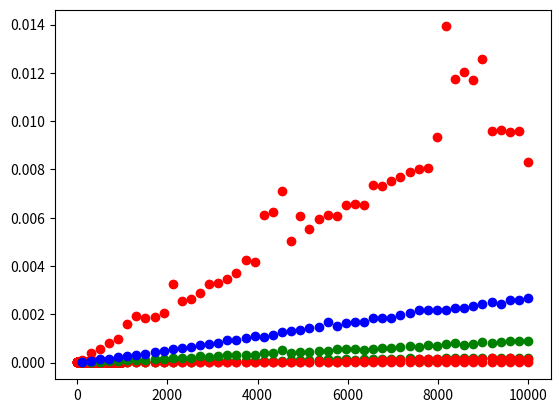

The script that saved this image:
import matplotlib.pyplot as plt
import numpy as np
from timeit import timeit
%matplotlib inline

size = 10_000

ts = [timeit('lst[{}] = None'.format(n),
             setup=f'lst = list(range({size}))',
             number=100)
      for n in range(0, size, 10)]

plt.plot(ts, 'ro');

ns = np.linspace(100, 10000, 50, dtype=int)

ts = [timeit('lst.append(None)',
             setup=f'lst = list(range({n}))',
             number=1000)
      for n in ns]

plt.plot(ns, ts, 'ro');

ns = np.linspace(100, 10000, 50, dtype=int)

# timing insertion at front
ins_ts = [timeit('lst.insert(0, None)',
                 setup=f'lst = list(range({n}))',
                 number=100)
          for n in ns]

# timing deletion at front
del_ts = [timeit('del lst[0]',
                 setup=f'lst = list(range({n}))',
                 number=100)
          for n in ns]

plt.plot(ns, ins_ts, 'go')
plt.plot(ns, del_ts, 'ro');

def concat1(lst1, lst2):
    for x in lst2:
        lst1.append(x)
    return lst1

def concat2(lst1, lst2):
    lst1.extend(lst2)
    return lst1

def concat3(lst1, lst2):
    return lst1 + lst2

ns = np.linspace(100, 10000, 50, dtype=int)

ts = [[timeit('{}(lst1, lst2)'.format(fn),
              setup=f'lst1 = list(range({n})); lst2 = list(range({n}))',
              number=100,
              globals=globals())
       for n in ns] 
      for fn in ('concat1', 'concat2', 'concat3')]

plt.plot(ns, ts[0], 'ro')
plt.plot(ns, ts[1], 'go')
plt.plot(ns, ts[2], 'bo');

# data items
i1 = 'lions'
i2 = 'tigers'
i3 = 'bears'
i4 = 'oh, my'

# creating individual "links"
l1 = [i1, None]
l2 = [i2, None]
l3 = [i3, None]
l4 = [i4, None]

# link-ing them together
l1[1] = l2
l2[1] = l3
l3[1] = l4

# data access
head = l1

head[1][1][1][0]

# iteration
def link_iterator(l):
    while l:
        yield l[0]
        l = l[1]

for x in link_iterator(head):
    print(x)

# prepending
i0 = 'walruses'

l0 = [i0, head]

head = l0

for x in link_iterator(head):
    print(x)

# insertion
i2_5 = 'elephants'

l2_5 = [i2_5, l3]
l2[1] = l2_5

for x in link_iterator(head):
    print(x)

# deletion
head = head[1]

for x in link_iterator(head):
    print(x)

class Link:
    def __init__(self, val, next=None):
        self.val = val
        self.next = next

# manually constructing a list
l1 = Link(i1)
l2 = Link(i2)
l3 = Link(i3)
l4 = Link(i4)

l1.next = l2
l2.next = l3
l3.next = l4

# data access
head = l1
head.next.next.next.val

# iteration
def link_iterator(l):
    while l:
        yield l.val
        l = l.next

for x in link_iterator(head):
    print(x)

class LinkedList:
    class Link:
        def __init__(self, val, next=None):
            self.val = val
            self.next = next

    def __init__(self):
        self.head = None
        
    def prepend(self, val):
        self.head = LinkedList.Link(val, self.head)
        
    def __iter__(self):
        l = self.head
        while l:
            yield l.val
            l = l.next
            
    def __repr__(self):
        return '[' + ', '.join(str(x) for x in self) + ']'

l = LinkedList()
for x in range(10):
    l.prepend(x)
l

class BinaryLink:
    def __init__(self, val, left=None, right=None):
        self.val = val
        self.left = left
        self.right = right

# an "expression tree" representing the arithmetic expression ((5+3)*(8-4))
t = BinaryLink('*')
t.left = BinaryLink('+')
t.left.left  = BinaryLink('5')
t.left.right = BinaryLink('3')
t.right = BinaryLink('-')
t.right.left  = BinaryLink('8')
t.right.right = BinaryLink('4')

def print_expr_tree(t):
    if t:
        if not t.val.isdigit():
            print('(', end='')
        print_expr_tree(t.left)
        print(t.val, end='')
        print_expr_tree(t.right)
        if not t.val.isdigit():
            print(')', end='')

print_expr_tree(t)

class NaryLink:
    def __init__(self, val, n=2):
        self.val = val
        self.children = [None] * n
        
    def __getitem__(self, idx):
        return self.children[idx]
    
    def __setitem__(self, idx, val):
        self.children[idx] = val
        
    def __iter__(self):
        for c in self.children:
            yield c

root = NaryLink('Kingdoms', n=5)

root[0] = NaryLink('Animalia', n=35)
root[1] = NaryLink('Plantae', n=12)
root[2] = NaryLink('Fungi', n=7)
root[3] = NaryLink('Protista', n=5)
root[4] = NaryLink('Monera', n=5)

root[2][0] = NaryLink('Chytridiomycota')
root[2][1] = NaryLink('Blastocladiomycota')
root[2][2] = NaryLink('Glomeromycota')
root[2][3] = NaryLink('Ascomycota')
root[2][4] = NaryLink('Basidiomycota')
root[2][5] = NaryLink('Microsporidia')
root[2][6] = NaryLink('Neocallimastigomycota')

def tree_iter(root):
    if root:
        yield root.val
        for c in root:
            yield from tree_iter(c)

for x in tree_iter(root):
    print(x)